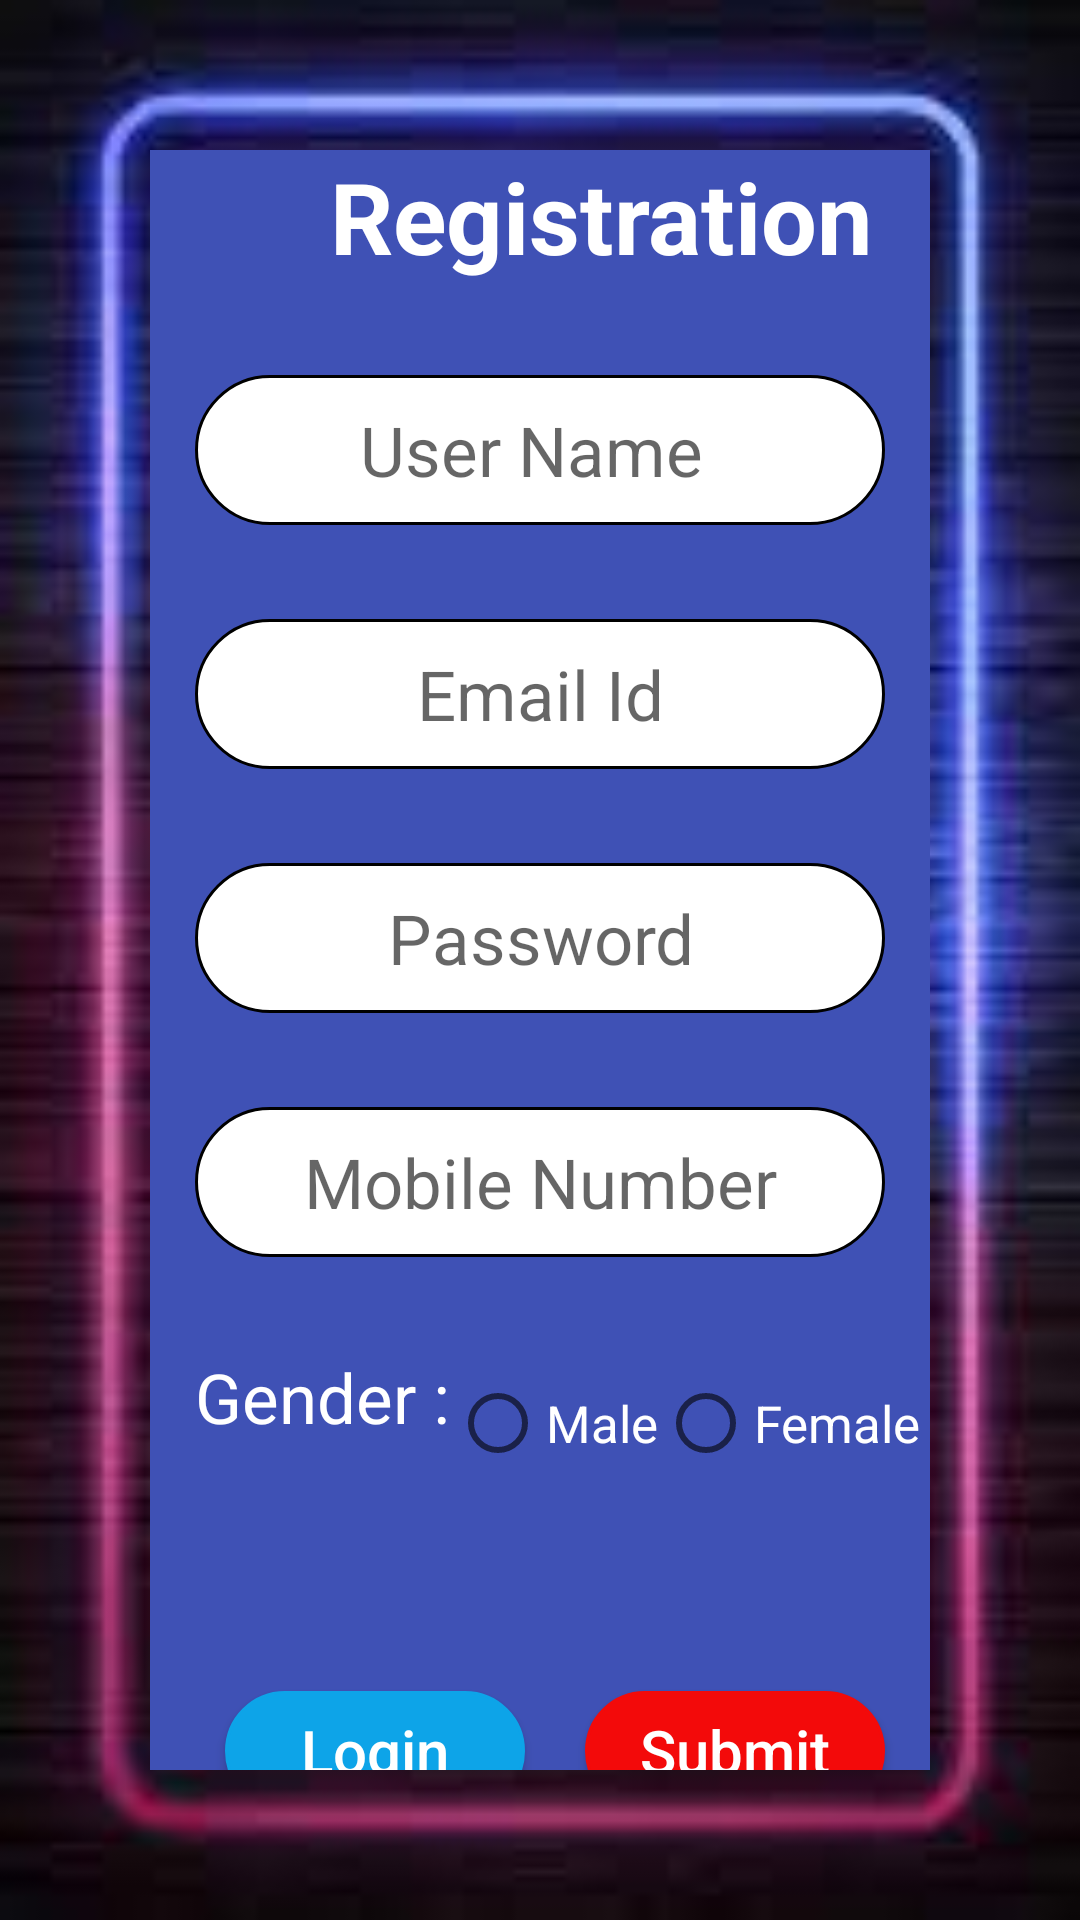

Here is an Android app screen rendered from its layout file. Give the layout XML and the strings, colors and styles it references.
<!-- AndroidManifest.xml: application theme Theme.GpayApp -->
<!-- res/layout/activity_registration_page.xml -->
<?xml version="1.0" encoding="utf-8"?>
<LinearLayout xmlns:tools="http://schemas.android.com/tools"
    android:layout_width="match_parent"
    android:layout_height="match_parent"
    android:background="@drawable/regb"
    tools:context=".RegistrationPage"
    xmlns:android="http://schemas.android.com/apk/res/android" >
    <LinearLayout
        android:layout_width="match_parent"
        android:layout_height="match_parent"
        android:orientation="vertical"

        android:background="#3F51B5"
        android:layout_margin="50dp">
        <TextView
            android:layout_width="match_parent"
            android:layout_height="60dp"
            android:text="@string/registration"
            android:textColor="#ffffff"
            android:textSize="33sp"
            android:textStyle="bold"
            android:layout_marginStart="60dp"
            />
        <EditText
            android:layout_width="match_parent"
            android:layout_marginTop="15dp"
            android:layout_height="50dp"
            android:hint="User Name "
            android:id="@+id/name"
            android:textSize="23sp"
            android:layout_marginLeft="15dp"
            android:layout_marginRight="15dp"
            android:gravity="center"
            android:textColor="@color/black"
            android:background="@drawable/roundimg"
            />
        <TextView
            android:layout_width="match_parent"
            android:layout_height="wrap_content"
            android:id="@+id/err_name"
            android:textSize="12sp"
            android:text=""
            android:textColor="#AE0E0E"/>
        <EditText
            android:layout_width="match_parent"
            android:layout_marginTop="15dp"
            android:layout_height="50dp"
            android:hint="@string/email_id"
            android:textSize="23sp"
            android:id="@+id/email"
            android:layout_marginLeft="15dp"
            android:layout_marginRight="15dp"
            android:inputType="textEmailAddress"
            android:gravity="center"
            android:textColor="@color/black"
            android:background="@drawable/roundimg"
            />
        <TextView
            android:layout_width="match_parent"
            android:layout_height="wrap_content"
            android:id="@+id/err_email"
            android:textSize="12sp"
            android:text=""
            android:textColor="#AE0E0E"/>

        <EditText
            android:layout_width="match_parent"
            android:layout_marginTop="15dp"
            android:layout_height="50dp"
            android:inputType="textPassword"
            android:hint="@string/password"
            android:layout_marginLeft="15dp"
            android:layout_marginRight="15dp"
            android:textSize="23sp"
            android:id="@+id/password"
            android:gravity="center"
            android:textColor="@color/black"
            android:background="@drawable/roundimg"
            />
        <TextView
            android:layout_width="match_parent"
            android:layout_height="wrap_content"
            android:id="@+id/err_password"
            android:textSize="12sp"
            android:text=""
            android:textColor="#AE0E0E"/>
        <EditText
            android:layout_width="match_parent"
            android:layout_marginTop="15dp"
            android:layout_height="50dp"
            android:hint="@string/mobile_number"
            android:inputType="text"
            android:id="@+id/number"
            android:textSize="23sp"
            android:layout_marginLeft="15dp"
            android:layout_marginRight="15dp"
            android:gravity="center"
            android:textColor="@color/black"
            android:background="@drawable/roundimg"
            />
        <TextView
            android:layout_width="match_parent"
            android:layout_height="wrap_content"
            android:id="@+id/err_number"
            android:textSize="12sp"
            android:text=""
            android:textColor="#AE0E0E"/>
        <LinearLayout
            android:layout_width="match_parent"
            android:layout_height="wrap_content"
            android:orientation="vertical">

            <LinearLayout
                android:layout_width="match_parent"
                android:layout_height="wrap_content"
                android:orientation="horizontal"
                android:layout_marginTop="15dp">
                <TextView
                    android:layout_width="wrap_content"
                    android:layout_height="wrap_content"
                    android:text="@string/gender"
                    android:textSize="23sp"
                    android:textColor="#ffffff"
                    android:layout_marginLeft="15dp"/>
                <RadioGroup
                    android:layout_width="match_parent"
                    android:layout_height="wrap_content"
                    android:id="@+id/et_gender"
                    android:orientation="horizontal">
                    <RadioButton
                        android:layout_width="wrap_content"
                        android:layout_height="wrap_content"
                        android:textColor="#ffffff"
                        android:textSize="17sp"
                        android:onClick="getGender"
                        android:id="@+id/male"
                        android:text="@string/male"
                        />
                    <RadioButton
                        android:layout_width="wrap_content"
                        android:layout_height="wrap_content"
                        android:textColor="#ffffff"
                        android:onClick="getGender"
                        android:textSize="17sp"
                        android:id="@+id/female"
                        android:text="@string/female"
                        />
                </RadioGroup>



            </LinearLayout>
            <TextView
                android:layout_width="wrap_content"
                android:layout_height="wrap_content"
                android:id="@+id/gender_error"
                android:text=""
                android:textSize="15sp"
                android:textColor="#ED0707"
                />


        </LinearLayout>



        <LinearLayout
            android:layout_width="match_parent"
            android:layout_height="130dp"
            android:orientation="horizontal">

            <androidx.appcompat.widget.AppCompatButton
                android:id="@+id/btn1"
                android:layout_width="100dp"
                android:layout_height="40dp"
                android:layout_gravity="center"
                android:layout_marginLeft="25dp"
                android:background="@drawable/roundimg"
                android:backgroundTint="#0DA4E8"
                android:onClick="gotoLogin"
                android:text="@string/Login"
                android:textAllCaps="false"
                android:textColor="#ffffff"
                android:textSize="20sp" />
            <androidx.appcompat.widget.AppCompatButton
                android:id="@+id/btn"
                android:layout_width="100dp"
                android:layout_height="40dp"
                android:layout_marginLeft="20dp"
                android:layout_gravity="center"
                android:background="@drawable/roundimg"
                android:backgroundTint="#F30A0A"
                android:onClick="submit"
                android:text="@string/submit"
                android:textAllCaps="false"
                android:textColor="#ffffff"
                android:textSize="20sp" />



        </LinearLayout>

    </LinearLayout>

</LinearLayout>
<!-- resources referenced by this layout -->
<resources>
  <!-- drawable regb: jpg bitmap (drawable, 5293 bytes) -->
  <!-- drawable roundimg (drawable) -->
  <?xml version="1.0" encoding="utf-8"?>
  <shape android:shape="rectangle"
      xmlns:android="http://schemas.android.com/apk/res/android">
      <size android:height="200dp"
          android:width="200dp"/>
      <stroke android:width="1dp"/>
      <solid android:color="#ffffff"/>
      <corners android:radius="100dp"/>
  
  
  
  </shape>
  <string name="Login">Login</string>
  <string name="email_id">Email Id</string>
  <string name="female">Female</string>
  <string name="gender">Gender :</string>
  <string name="male">Male</string>
  <string name="mobile_number">Mobile Number</string>
  <string name="password">Password</string>
  <string name="registration">Registration</string>
  <string name="submit">Submit</string>
  <style name="Theme.GpayApp" parent="Theme.MaterialComponents.DayNight.DarkActionBar">
          
          <item name="colorPrimary">@color/purple_500</item>
          <item name="colorPrimaryVariant">@color/purple_700</item>
          <item name="colorOnPrimary">@color/white</item>
          
          <item name="colorSecondary">@color/teal_200</item>
          <item name="colorSecondaryVariant">@color/teal_700</item>
          <item name="colorOnSecondary">@color/black</item>
          
          <item name="android:statusBarColor">?attr/colorPrimaryVariant</item>
          
      </style>
  <!-- not gathered from this repository: default colours our renderer supplied (Android Studio template values) -->
  <color name="purple_500">#FF6200EE</color>
  <color name="purple_700">#FF3700B3</color>
  <color name="teal_200">#FF03DAC5</color>
  <color name="teal_700">#FF018786</color>
  <color name="black">#FF000000</color>
  <color name="white">#FFFFFFFF</color>
</resources>
